Image classification data set "processed" (imane-mbarek/projet_CV on GitHub). Class labels (2): drowning, normal.

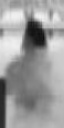
Label: normal

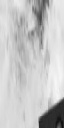
Label: drowning

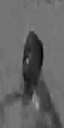
Label: drowning

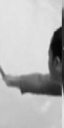
Label: normal

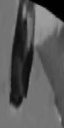
Label: normal

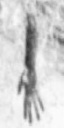
Label: drowning
